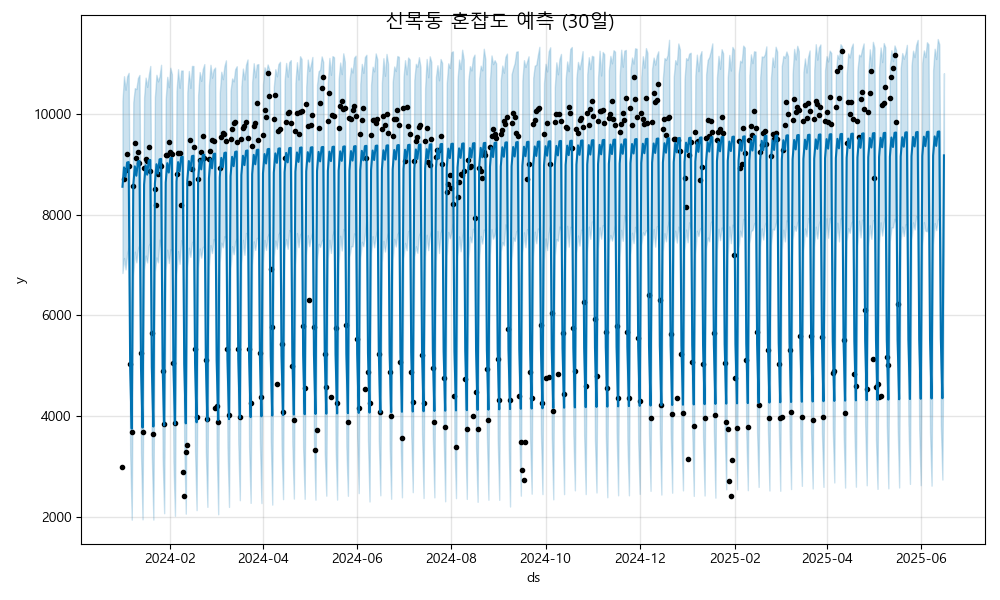

The file beside this chart, header and first rows:
ds, yhat, yhat_lower, yhat_upper
2024-01-01, 8554, 6839, 10266
2024-01-02, 8938, 7139, 10750
2024-01-03, 8752, 6912, 10481
2024-01-04, 9035, 7217, 10747
2024-01-05, 9045, 7342, 10817
2024-01-06, 4927, 3237, 6627
2024-01-07, 3748, 1939, 5405
2024-01-08, 8575, 6790, 10233
2024-01-09, 8959, 7264, 10513
2024-01-10, 8773, 7051, 10494
2024-01-11, 9056, 7312, 10714
2024-01-12, 9066, 7403, 10775
2024-01-13, 4948, 3253, 6699
2024-01-14, 3769, 1945, 5411
2024-01-15, 8596, 6908, 10325
2024-01-16, 8980, 7186, 10722
2024-01-17, 8794, 7050, 10539
2024-01-18, 9077, 7388, 10766
2024-01-19, 9087, 7438, 10954
2024-01-20, 4969, 3227, 6782
2024-01-21, 3790, 1941, 5433
2024-01-22, 8617, 6871, 10336
2024-01-23, 9001, 7149, 10778
2024-01-24, 8815, 7052, 10647
2024-01-25, 9098, 7504, 10746
2024-01-26, 9108, 7337, 10977
2024-01-27, 4990, 3182, 6769
2024-01-28, 3811, 2068, 5514
2024-01-29, 8638, 6913, 10295
2024-01-30, 9022, 7304, 10738
2024-01-31, 8836, 7039, 10532
2024-02-01, 9119, 7311, 10919
2024-02-02, 9129, 7284, 10791
2024-02-03, 5012, 3086, 6825
2024-02-04, 3832, 2017, 5613
2024-02-05, 8659, 6817, 10449
2024-02-06, 9043, 7274, 10889
2024-02-07, 8857, 7022, 10520
2024-02-08, 9140, 7491, 10862
2024-02-09, 9150, 7378, 10864
2024-02-10, 5033, 3421, 6793
2024-02-11, 3853, 2059, 5607
2024-02-12, 8680, 6952, 10430
2024-02-13, 9064, 7342, 10854
2024-02-14, 8878, 7160, 10518
2024-02-15, 9161, 7440, 10954
2024-02-16, 9171, 7487, 10952
2024-02-17, 5054, 3291, 6699
2024-02-18, 3874, 2129, 5582
2024-02-19, 8701, 6946, 10373
2024-02-20, 9085, 7328, 10833
2024-02-21, 8899, 7146, 10657
2024-02-22, 9182, 7353, 10892
2024-02-23, 9192, 7377, 10991
2024-02-24, 5075, 3279, 6751
2024-02-25, 3895, 2194, 5655
2024-02-26, 8722, 6977, 10567
2024-02-27, 9106, 7393, 10977
2024-02-28, 8920, 7237, 10720
2024-02-29, 9203, 7514, 10883
... 473 more rows
